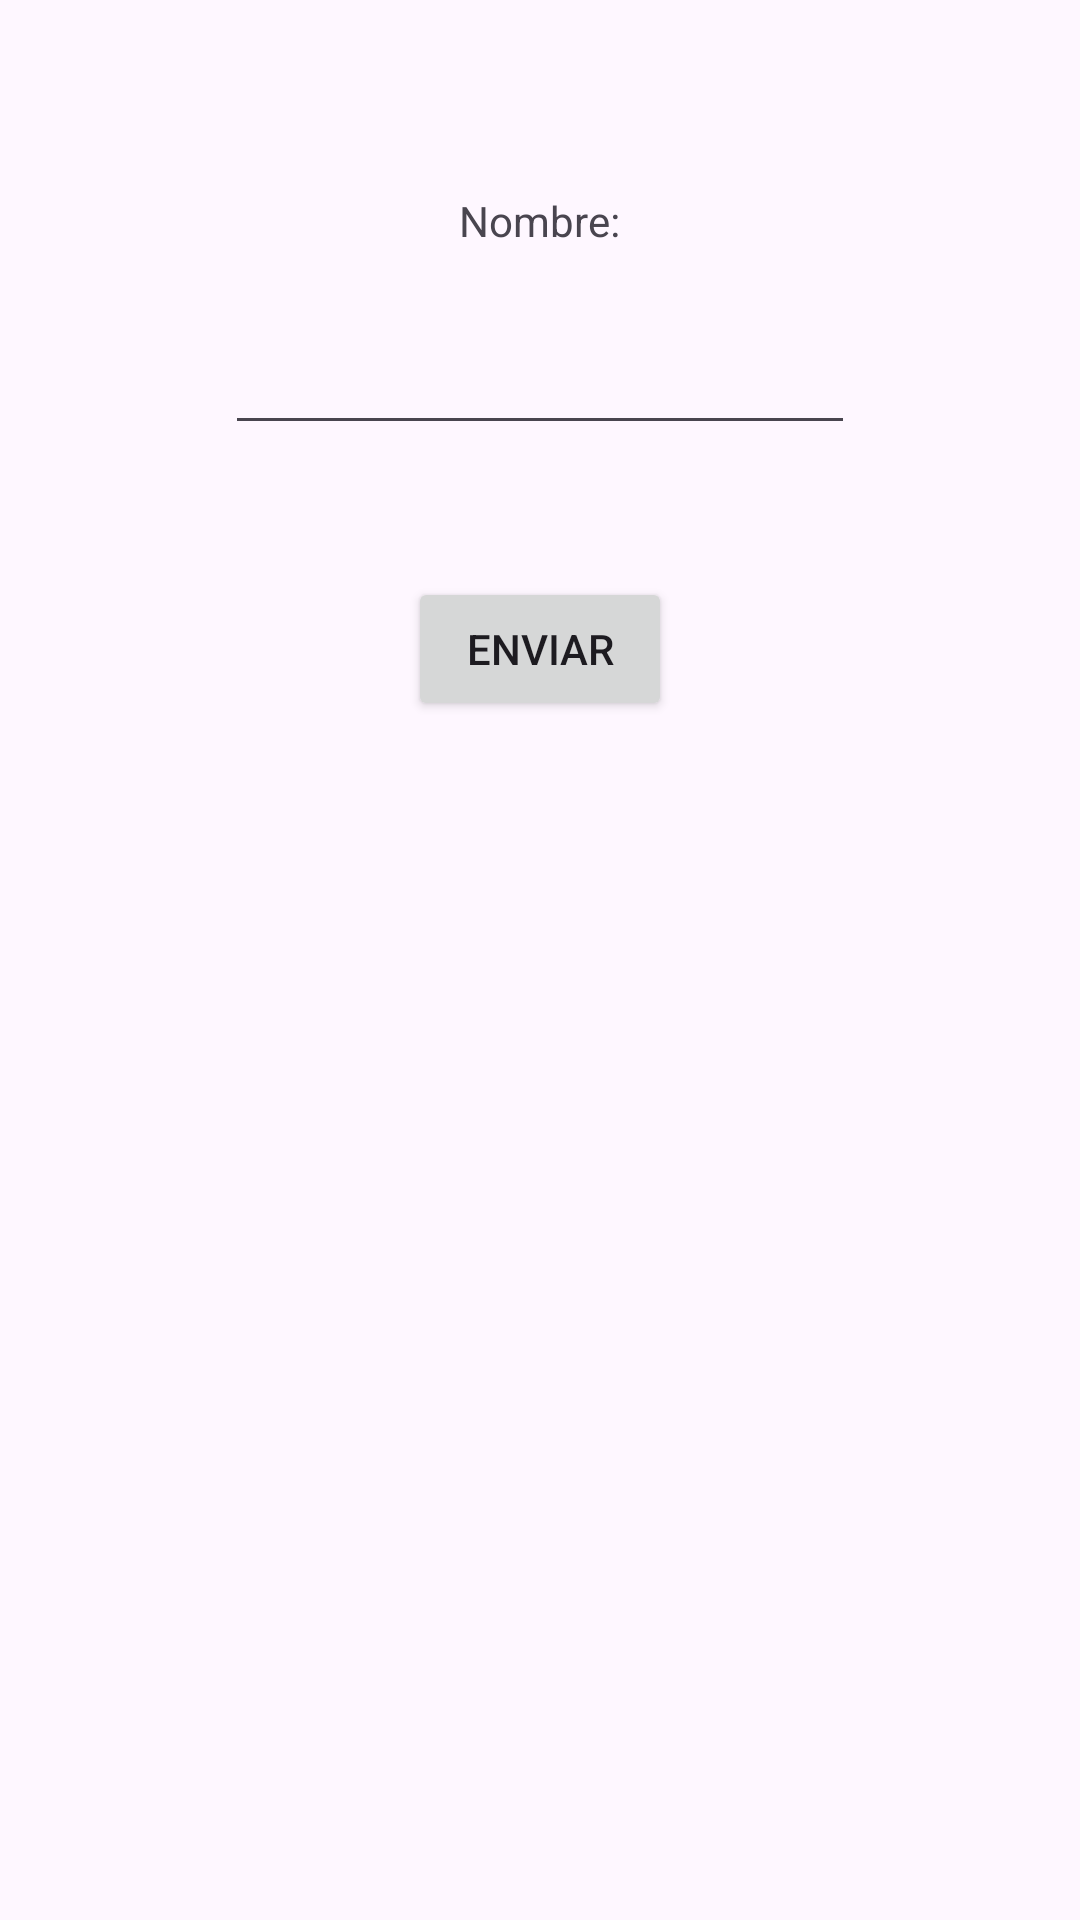

The Android layout XML behind this screen, and the referenced resources:
<!-- AndroidManifest.xml: application theme Theme.Ejemplo2Intents -->
<!-- res/layout/activity_main.xml -->
<?xml version="1.0" encoding="utf-8"?>
<LinearLayout xmlns:android="http://schemas.android.com/apk/res/android"
    xmlns:app="http://schemas.android.com/apk/res-auto"
    xmlns:tools="http://schemas.android.com/tools"
    android:layout_width="match_parent"
    android:layout_height="match_parent"
    android:orientation="vertical"
    android:gravity="center_horizontal"
    android:padding="64dp"
    tools:context=".MainActivity">

    <TextView
        android:layout_width="wrap_content"
        android:layout_height="wrap_content"
        android:text="@string/tvNombre"/>

    <Space
        android:layout_width="wrap_content"
        android:layout_height="24dp"/>

    <EditText
        android:layout_width="wrap_content"
        android:layout_height="wrap_content"
        android:inputType="text"
        android:ems="10"
        android:textAlignment="center"
        android:id="@+id/etNombre"/>

    <Space
        android:layout_width="wrap_content"
        android:layout_height="44dp"/>


    <Button
        android:id="@+id/btnEnviar"
        android:layout_width="wrap_content"
        android:layout_height="wrap_content"
        android:text="@string/btnEnviar"/>

</LinearLayout>
<!-- resources referenced by this layout -->
<resources>
  <string name="btnEnviar">Enviar</string>
  <string name="tvNombre">Nombre:</string>
  <style name="Theme.Ejemplo2Intents" parent="Base.Theme.Ejemplo2Intents" />
  <style name="Base.Theme.Ejemplo2Intents" parent="Theme.Material3.DayNight.NoActionBar">
          
          
      </style>
</resources>
